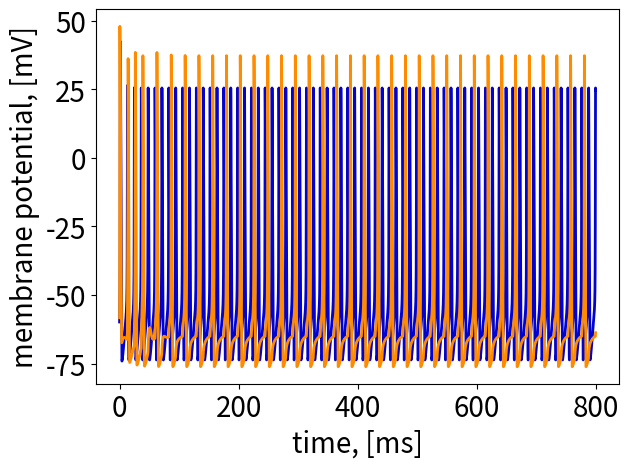

Source code (Python):
import numpy as np
import matplotlib.pyplot as plt
import matplotlib as mpl

# definition of gate variables for Hodgkin Huxley neuron modeling
def a_n(v):
    return (0.01*v + 0.55)/(1 - np.exp(-0.1*v - 5.5))
def b_n(v):
    return 0.125*np.exp(-(v + 65)/80)
def a_m(v):
    return (0.1*v + 4)/(1 - np.exp(-0.1*v - 4))
def b_m(v):
    return 4 * np.exp(-(v + 65)/ 18)
def a_h(v):
    return 0.07*np.exp(-(v + 65)/20)
def b_h(v):
    return 1/(1 + np.exp(-0.1*v - 3.5))

font_mode = 'work'
lbl_fontsize_dict = {'work' : plt.rcParams['font.size'], 'present' : 20}
ticks_fontsize_dict = {'work' : plt.rcParams['font.size'], 'present' : 20}

def get_fig(xlbl, ylbl, title=None, xscl='linear', yscl='linear',
			xlbl_fontsize=None, ylbl_fontsize=None, title_fontsize=None,
			tick_major_fontsize=None, tick_minor_fontsize=None,
			projection=None, zscl='linear', zlbl='z', zlbl_fontsize=None):
    if(xlbl_fontsize is None):
        xlbl_fontsize = lbl_fontsize_dict[font_mode]
    if(ylbl_fontsize is None):
        ylbl_fontsize = lbl_fontsize_dict[font_mode]
    if(title_fontsize is None):
        title_fontsize = lbl_fontsize_dict[font_mode]
    if(tick_major_fontsize is None):
        tick_major_fontsize = ticks_fontsize_dict[font_mode]

    #fig = plt.figure() if(fig_num is None) else plt.figure(fig_num)
    fig = plt.figure()
    fig_num = plt.gcf().number
    ax = fig.add_subplot(projection=projection)

    plt.title(title, fontsize=title_fontsize)
    plt.xlabel(xlbl, fontsize=xlbl_fontsize)
    plt.ylabel(ylbl, fontsize=ylbl_fontsize)
    plt.xscale(xscl)
    plt.yscale(yscl)
    ax.tick_params(axis='both', which='major', labelsize=tick_major_fontsize)
    if(tick_minor_fontsize is not None):
        ax.tick_params(axis='both', which='minor', labelsize=tick_minor_fontsize)
    return fig, ax, fig_num

# HH neuron parameters
V_rest = -60 # mV, resting membrane potential
V_th = 0 # mV, threshold potential

E_k = -77 # mV, equilibrium potassium potential
E_Na = 50  # mV, equilibrium sodium potential
E_L = -54.4  # mV, equilibrium leakage potential

g_K = 36  # mSm, membrane conductivity for potassium current
g_Na = 120  # mSm, membrane conductivity for sodium current
g_L = 0.3  # mSm, membrane conductivity for leakage current

C = 1  # microF, membrane capacitance

# parameters of the exciting synapse:
tau_rec = 800 # ms, recovery time constant
tau_i = 3 # ms, inactivation time constant
U = 0.5 # fraction of released synaptic resource
A = 350 # pA, variable proportional to synaptic current

# initial values for gate HH neuron variables
h_0 = 0.6
n_0 = 0.3
m_0 = 0.05

# initial values for synaptic resource fractions in short-term plasticity model
x_0 = 1 # recovered state
y_0 = 0 # active state
z_0 = 0 # inactive state
u_0 = U # fraction of released synaptic resource

V_0 = V_rest # initial membrane potential

I_pre = 20  # microA, input current onto presynaptic neuron

dt = 0.01  # ms, simulation step
start = 0  # ms, start time
stop = 800  # ms, end time
TIME = np.linspace(start, stop, int(stop / dt)) # array of simulation times

V_pre_list = [] # for recording of presynaptic neuron potential dynamics
V_post_list = [] # for recording of postsynaptic neuron potential dynamics

pre_spikes = []  # array for presynaptic spike timing recording
post_spikes = []  # array for postsynaptic spike timing recording

# initial parameters values for presynaptic neuron
V_pre = V_0
h_pre = h_0
n_pre = n_0
m_pre = m_0

#initial parameters values for postsynaptic neuron
V_post = V_0
h_post = h_0
n_post = n_0
m_post = m_0

#initial values for exciting synapse:
x = x_0
y = y_0
z = z_0
u = u_0

for i in range(len(TIME)):
    t = TIME[i]
    V_pre_old = V_pre
    # Euler scheme step calculation
    dV_pre = (I_pre - g_K*(n_pre**4)*(V_pre - E_k) - g_Na*(m_pre**3)*h_pre*(V_pre - E_Na) - g_L*(V_pre - E_L))*dt/C
    dn_pre = (a_n(V_pre)*(1 - n_pre) - b_n(V_pre)*n_pre)*dt
    dm_pre = (a_m(V_pre)*(1 - m_pre) - b_m(V_pre)*m_pre) * dt
    dh_pre = (a_h(V_pre)*(1 - h_pre) - b_h(V_pre)*h_pre) * dt
    V_pre += dV_pre
    n_pre += dn_pre
    m_pre += dm_pre
    h_pre += dh_pre
    V_pre_list.append(V_pre)

    # presynaptic spike checking
    if V_pre >= V_th and V_pre_old < V_th:
        pre_spikes.append(t)

    x_old = x
    y_old = y
    z_old = z
    # last presynaptic spike occuring time
    t_sp_last = max(list(filter(lambda x: x <= t, pre_spikes)), default=0)
    # changes in synapse
    if abs(t_sp_last - t) <= dt:
        dx = (z_old / tau_rec) * dt - u * x_old
        dy = (-y_old / tau_i) * dt + u * x_old
    else:
        dx = (z_old / tau_rec) * dt
        dy = (-y_old / tau_i) * dt
    dz = (y_old / tau_i - z_old / tau_rec) * dt
    x = x_old + dx
    y = y_old + dy
    z = z_old + dz

    I_syn = A*y # synaptic current due to synaptic connection between neurons

    # changes in postsynaptic neuron
    dV_post = (I_syn - g_K*(n_post**4)*(V_post - E_k) - g_Na*(m_post**3)*h_post*(V_post - E_Na) - g_L*(V_post - E_L))*dt/C
    dn_post = (a_n(V_post) * (1 - n_post) - b_n(V_post) * n_post)*dt
    dm_post = (a_m(V_post) * (1 - m_post) - b_m(V_post) * m_post) * dt
    dh_post = (a_h(V_post) * (1 - h_post) - b_h(V_post) * h_post)*dt
    V_post += dV_post
    n_post += dn_post
    m_post += dm_post
    h_post += dh_post
    V_post_list.append(V_post)

# plot the membrane potentials dynamics of both neurons
font_mode = 'present'
fig, ax, fig_ID = get_fig("time, [ms]", "membrane potential, [mV]")
ax.plot(TIME, V_pre_list, label='presynaptic neuron', c=(0.01, 0.01, 0.8), lw=2)
ax.plot(TIME, V_post_list, label='postsynaptic neuron', c=(1, 0.55, 0), lw=2)
plt.tight_layout()
plt.show()